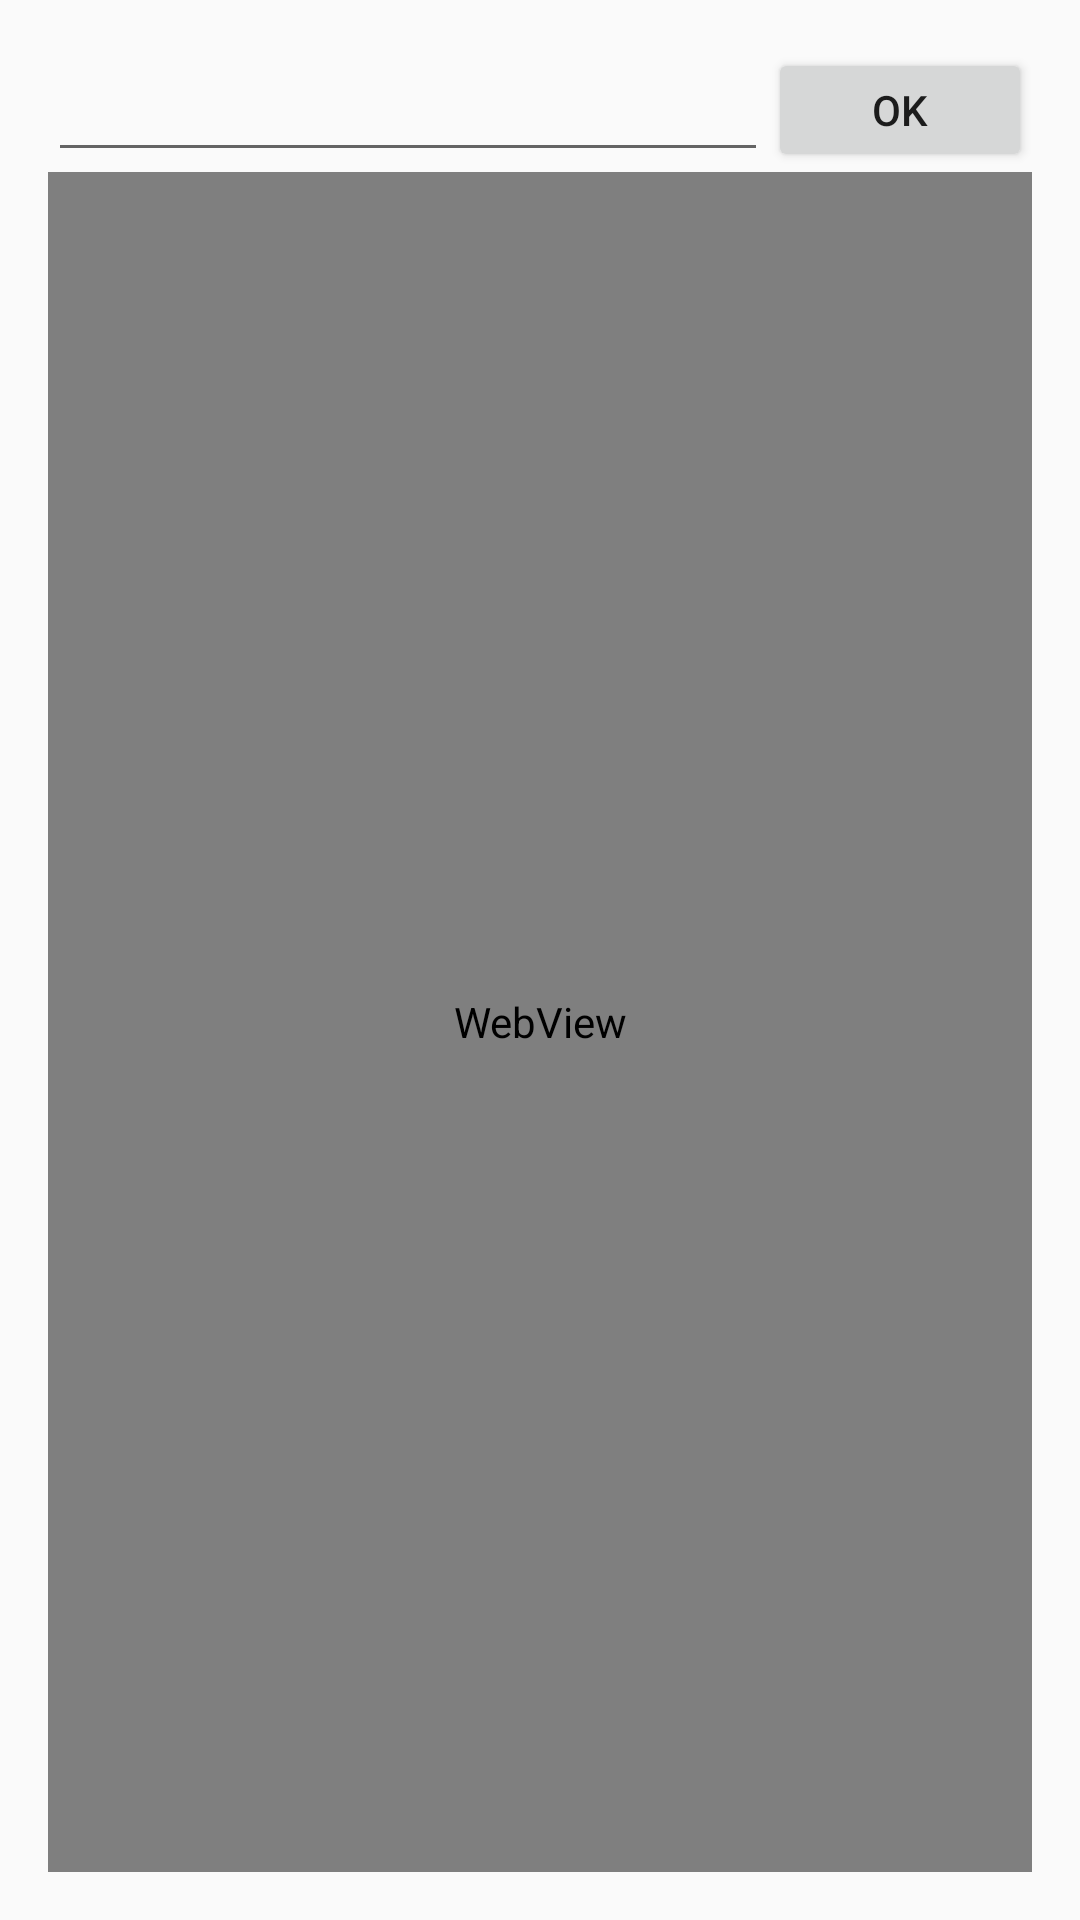

Reconstruct the res/layout file that produces this screen, plus the resources it refers to.
<!-- AndroidManifest.xml: application theme AppTheme -->
<!-- res/layout/connect_webview.xml -->
<?xml version="1.0" encoding="utf-8"?>
<RelativeLayout xmlns:android="http://schemas.android.com/apk/res/android"
    android:layout_width="match_parent" android:layout_height="match_parent"
    android:padding="@dimen/activity_horizontal_margin">
    <EditText
        android:id="@+id/auth_code_input"
        android:layout_width="match_parent"
        android:layout_height="wrap_content"
        android:inputType="text"
        android:layout_alignParentTop="true"
        android:layout_alignParentLeft="true"
        android:layout_alignParentStart="true"
        android:layout_toLeftOf="@+id/button_auth_code"
        android:layout_toStartOf="@+id/button_auth_code"/>
    <Button
        android:id="@+id/button_auth_code"
        android:layout_width="wrap_content"
        android:layout_height="wrap_content"
        android:layout_alignParentRight="true"
        android:layout_alignParentEnd="true"
        android:layout_alignTop="@id/auth_code_input"
        android:layout_alignBottom="@id/auth_code_input"
        android:text="OK"
        />
    <WebView
        android:id="@+id/web_view"
        android:layout_width="match_parent"
        android:layout_height="match_parent"
        android:layout_alignParentBottom="true"
        android:layout_below="@id/auth_code_input"/>
</RelativeLayout>
<!-- resources referenced by this layout -->
<resources>
  <dimen name="activity_horizontal_margin">16dp</dimen>
  <style name="AppTheme" parent="Theme.AppCompat.Light.DarkActionBar">
          <item name="android:windowIsTranslucent">true</item>
          <item name="android:windowContentTransitions">true</item>
          <item name="android:windowAllowEnterTransitionOverlap">true</item>
          <item name="android:windowAllowReturnTransitionOverlap">true</item>
          <item name="android:windowSharedElementEnterTransition">@android:transition/move</item>
          <item name="android:windowSharedElementExitTransition">@android:transition/move</item>
      </style>
</resources>
